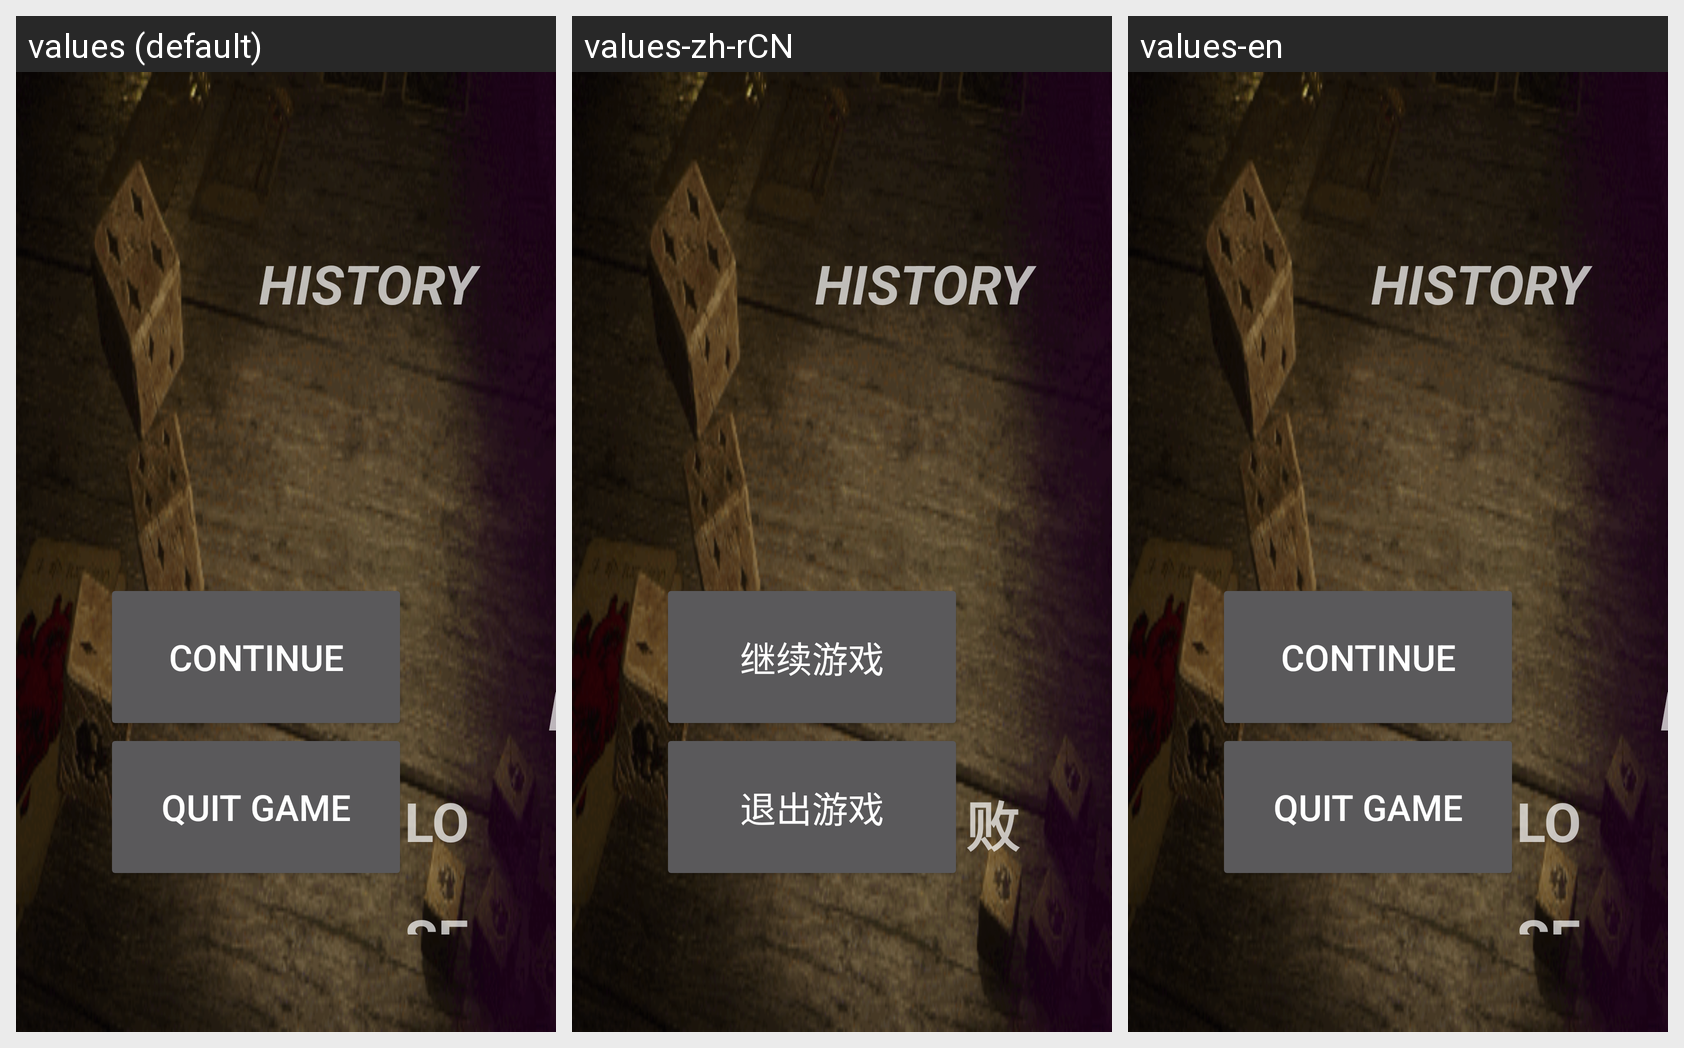

Translations of the strings shown on this Android screen, per locale in the grid:
Android screen res/layout/activity_rank.xml rendered under 3 locales, left to right: values (default), values-zh-rCN, values-en. Device: Nexus 5 (rendered at 1080×1920; each locale shown at half size, 540×960, under a caption strip naming it); theme Theme.AppCompat.NoActionBar.
Strings drawn on this screen, with the default value and each locale's value (text and hints the layout hard-codes, and strings that could not be matched under every locale, appear in the picture but are not listed):

WIN
  values: WIN
  values-zh-rCN: 胜局
  values-en: WIN

DRAW
  values: DRAW
  values-zh-rCN: 平局
  values-en: DRAW

LOSE
  values: LOSE
  values-zh-rCN: 败局
  values-en: LOSE

CONTINUE
  values: CONTINUE
  values-zh-rCN: 继续游戏
  values-en: CONTINUE

Quit
  values: QUIT GAME
  values-zh-rCN: 退出游戏
  values-en: QUIT GAME
